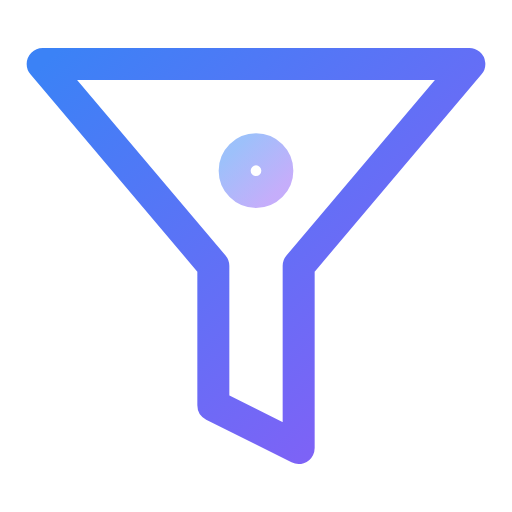
t = 0.00 s
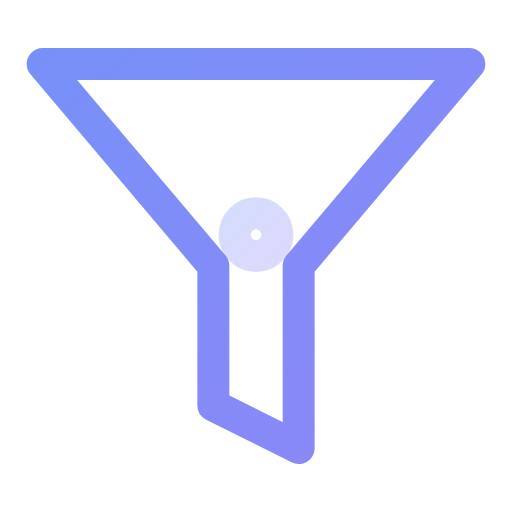
t = 0.50 s
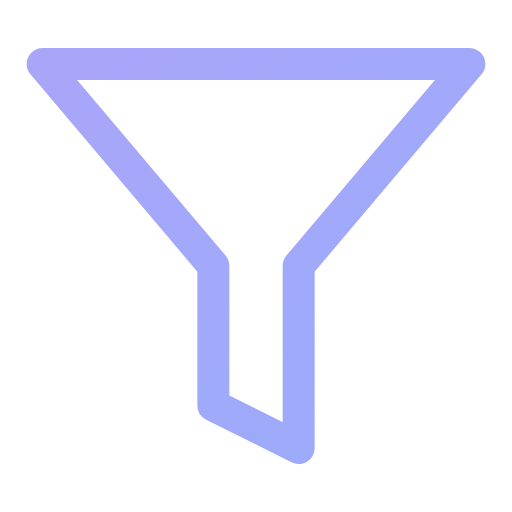
t = 1.00 s
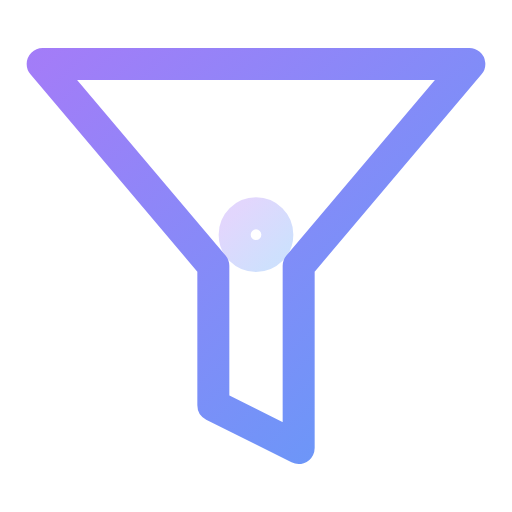
t = 1.50 s
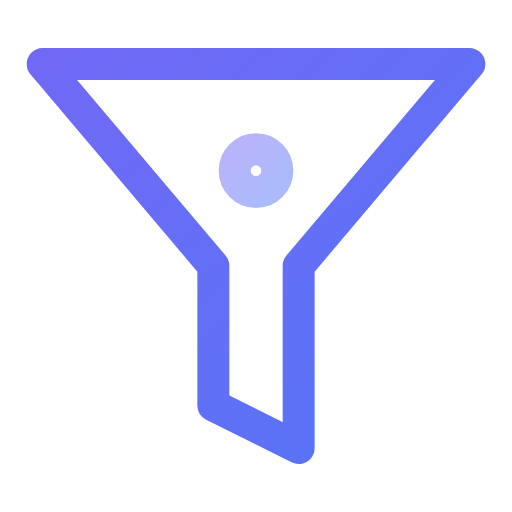
t = 2.00 s
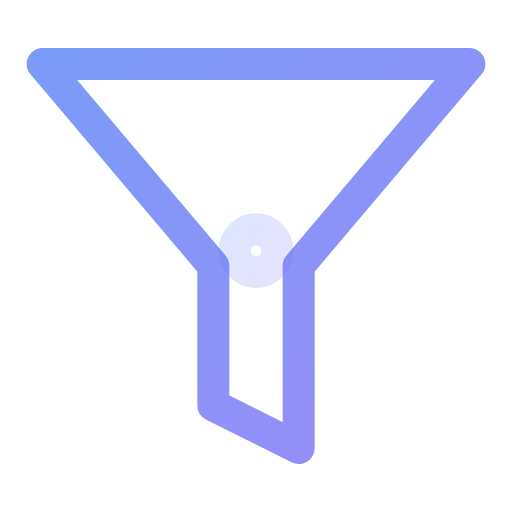
t = 2.63 s

The animated SVG that drew these frames (rendered in a browser with its animation timeline set to each time). Animation: 5 SMIL elements (animate=5); one cycle of 3.00 s, repeats indefinitely.

<svg viewBox="0 0 24 24" width="24" height="24" fill="none" stroke="url(#grad-filter-funnel-anim)" stroke-width="1.5" stroke-linecap="round" stroke-linejoin="round" xmlns="http://www.w3.org/2000/svg">
  <defs>
    <linearGradient id="grad-filter-funnel-anim" x1="0%" y1="0%" x2="100%" y2="100%">
      <stop offset="0%" style="stop-color:#3b82f6;stop-opacity:1">
        <animate attributeName="stop-color" values="#3b82f6;#8b5cf6;#3b82f6" dur="3s" repeatCount="indefinite"/>
      </stop>
      <stop offset="100%" style="stop-color:#8b5cf6;stop-opacity:1">
        <animate attributeName="stop-color" values="#8b5cf6;#3b82f6;#8b5cf6" dur="3s" repeatCount="indefinite"/>
      </stop>
    </linearGradient>
  </defs>
  <polygon points="22 3 2 3 10 12.46 10 19 14 21 14 12.46 22 3">
    <animate attributeName="opacity" values="1;0.6;1" dur="2s" repeatCount="indefinite"/>
  </polygon>
  <circle cx="12" cy="8" r="1" opacity="0.5">
    <animate attributeName="cy" values="8;14;8" dur="2s" repeatCount="indefinite"/>
    <animate attributeName="opacity" values="0.5;0;0.5" dur="2s" repeatCount="indefinite"/>
  </circle>
</svg>
